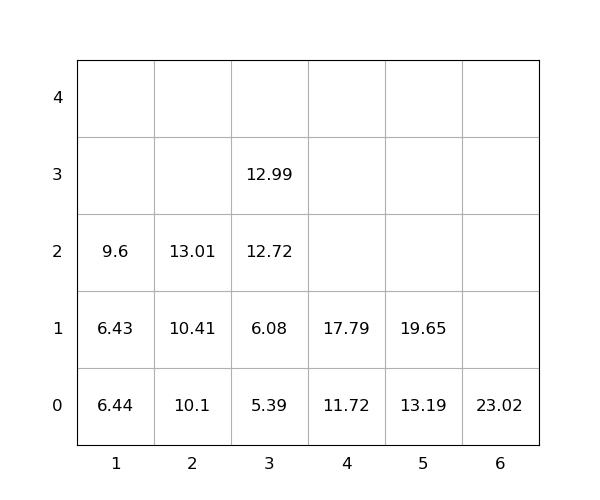

The data file committed next to this chart (first rows):
idx, loc_x, loc_y, loc_z, weight, seq, emerg, reloc, size(ft)
1, 4, 0, 0, 11.72, 1, 0, 0, 20
2, 2, 0, 0, 10.1, 2, 0, 0, 20
3, 4, 0, 1, 17.79, 3, 0, 0, 20
4, 1, 0, 0, 6.44, 4, 0, 0, 20
5, 6, 0, 0, 23.02, 5, 0, 0, 20
6, 1, 0, 1, 6.43, 6, 0, 0, 20
7, 5, 0, 0, 13.19, 7, 0, 0, 20
8, 3, 0, 0, 5.39, 8, 0, 0, 20
9, 5, 0, 1, 19.65, 9, 0, 0, 20
10, 1, 0, 2, 9.6, 10, 0, 0, 20
11, 3, 0, 1, 6.08, 11, 0, 0, 20
12, 2, 0, 1, 10.41, 12, 0, 0, 20
13, 2, 0, 2, 13.01, 13, 0, 0, 20
14, 3, 0, 2, 12.72, 14, 0, 0, 20
15, 3, 0, 3, 12.99, 15, 0, 0, 20
